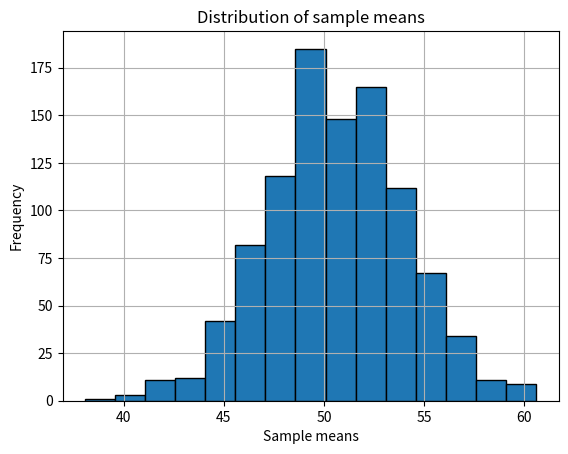

Here is the Python script that generated this plot:
import random
import matplotlib.pyplot as plt

population = range(1,101)
sampleMeans = []

for times in range(1000):
    samples = random.sample(population, k = 40)
    sampleMean = sum(samples)/ len(samples)
    sampleMeans.append(sampleMean)


plt.hist(sampleMeans, bins = 15, edgecolor = 'black')
plt.title('Distribution of sample means')
plt.xlabel('Sample means')
plt.ylabel('Frequency')
plt.grid(True)
plt.show()

populationMean = sum(population)/ len(population)
populationVar = 0
for V in population:
    populationVar += (V - populationMean)**2 / len(population)
populationSD = populationVar**0.5

meanOfSampleMeans = sum(sampleMeans)/len(sampleMeans)
VarOfSampleMeans = 0
for v in sampleMeans:
    VarOfSampleMeans += (v - meanOfSampleMeans)**2 / len(sampleMeans)
SDofSampleMeans = VarOfSampleMeans**0.5


print('Population mean is: ' + str(populationMean))
print('Mean of sample means is: ' + str(meanOfSampleMeans))
print('Standard deviation of the population is: ' + str(populationSD))
print('Standard deviation of sample means is: ' + str(SDofSampleMeans))